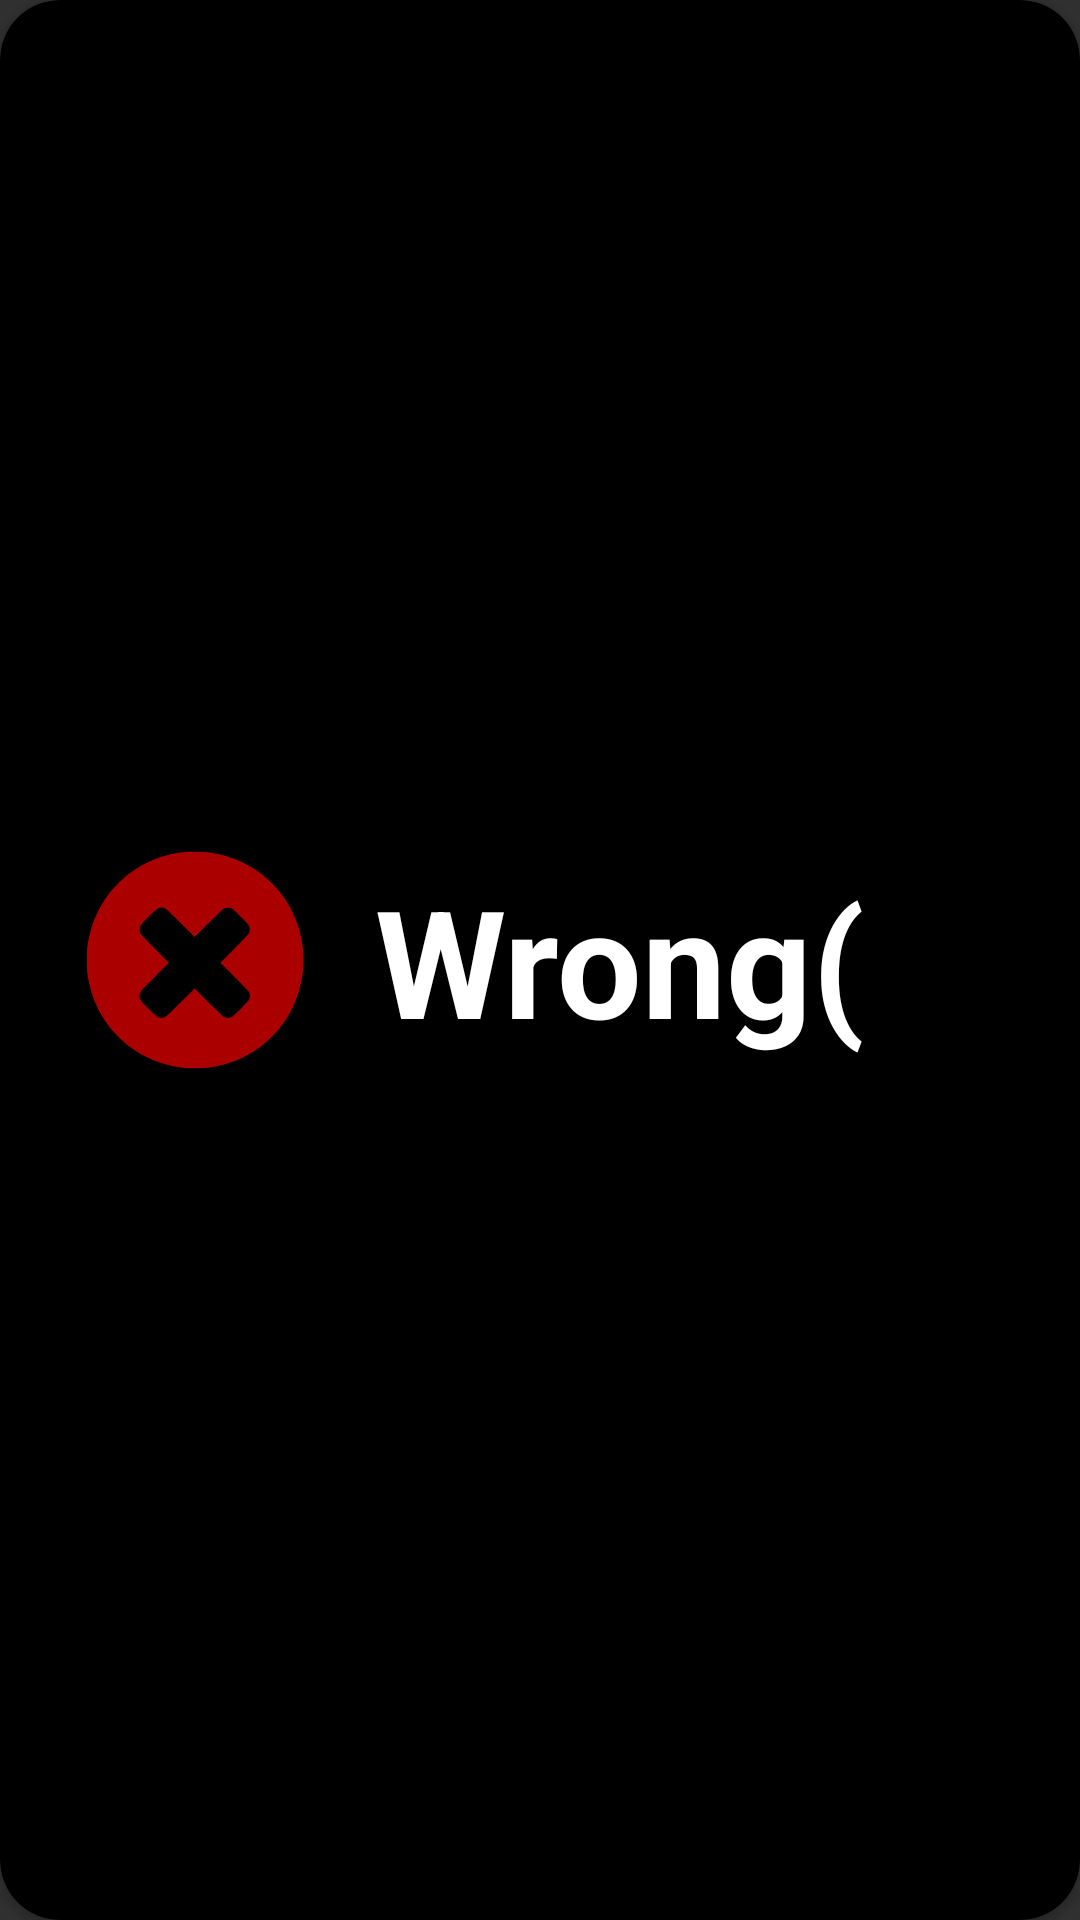

Layout XML and referenced resources for this Android screen:
<!-- AndroidManifest.xml: application theme Theme2 -->
<!-- res/layout/window_dialog_wrong.xml -->
<?xml version="1.0" encoding="utf-8"?>
<androidx.cardview.widget.CardView xmlns:android="http://schemas.android.com/apk/res/android"
    android:layout_width="wrap_content"
    android:backgroundTint="@color/black"
    android:layout_height="wrap_content"
    xmlns:app="http://schemas.android.com/apk/res-auto"
    app:cardCornerRadius="20dp">
    <androidx.constraintlayout.widget.ConstraintLayout
        android:layout_width="match_parent"
        android:layout_height="match_parent"
        android:layout_margin="15dp">
        <ImageView
            android:layout_width="wrap_content"
            android:layout_height="wrap_content"
            android:src="@drawable/cross"
            android:id="@+id/imgTick"
            app:layout_constraintStart_toStartOf="parent"
            app:layout_constraintTop_toTopOf="parent"
            app:layout_constraintBottom_toBottomOf="parent"/>
        <TextView
            android:textColor="@color/white"
            android:textStyle="bold"
            android:layout_marginStart="10dp"
            app:layout_constraintTop_toTopOf="parent"
            android:layout_width="wrap_content"
            android:layout_height="wrap_content"
            app:layout_constraintStart_toEndOf="@id/imgTick"
            android:text="Wrong("
            android:textSize="50dp"
            app:layout_constraintBottom_toBottomOf="parent"
            />
    </androidx.constraintlayout.widget.ConstraintLayout>



</androidx.cardview.widget.CardView>
<!-- resources referenced by this layout -->
<resources>
  <!-- drawable cross (drawable) -->
  <vector xmlns:android="http://schemas.android.com/apk/res/android"
      android:height="100dp"
      android:viewportHeight="768"
      android:viewportWidth="768"
      android:width="100dp">
        
      <path android:fillColor="#AA0000"
          android:pathData="M359,106c-52.9,5.1 -101.1,23.8 -143.8,55.7 -15.3,11.4 -42.1,38.1 -53.4,53.3 -30,40.2 -46.9,81.5 -54.4,132.5 -2.5,16.8 -2.5,56.2 0,73 7.4,50.8 24.5,92.5 54.3,132.3 11.4,15.4 38.1,42.1 53.5,53.5 39.6,29.6 81.8,46.9 132.3,54.3 16.8,2.5 56.2,2.5 73,-0 51,-7.5 92.3,-24.4 132.5,-54.4 15.2,-11.3 41.9,-38.1 53.3,-53.4 29.6,-39.6 47,-81.9 54.3,-132.3 2.5,-16.9 2.5,-56.3 0,-73 -4.9,-33.6 -12.3,-57.9 -26.6,-87 -14.5,-29.6 -28.6,-49.3 -52.9,-73.6 -23.1,-23 -42.8,-37.4 -70.3,-51.5 -28.3,-14.4 -56.1,-23 -89.8,-27.9 -12.7,-1.9 -48.9,-2.7 -62,-1.5zM305.4,252.2c3.5,1 9.8,6.8 40.8,37.7l36.8,36.5 35.7,-35.6c19.7,-19.5 37.3,-36.3 39.1,-37.2 4.6,-2.4 11.9,-3 17.2,-1.6 3.9,1 7.1,3.8 24.4,20.8 12.4,12.3 20.5,21.2 21.7,23.7 2.3,4.9 2.4,13.2 0.4,18.3 -1.1,2.5 -13.3,15.4 -37.8,39.9l-36.2,36.3 36.2,36.2c24.5,24.6 36.7,37.5 37.8,40 2,5.1 1.9,13.4 -0.4,18.3 -1.2,2.5 -9.3,11.4 -21.7,23.7 -17.3,17 -20.5,19.8 -24.4,20.8 -5.3,1.4 -12.6,0.8 -17.2,-1.6 -1.8,-0.9 -19.4,-17.7 -39.1,-37.2l-35.7,-35.6 -36.8,36.5c-33.6,33.6 -37.1,36.7 -41.5,37.9 -6,1.6 -12.8,0.7 -18.1,-2.4 -2.3,-1.3 -12.3,-10.7 -22.2,-20.8 -16.6,-16.7 -18.3,-18.8 -19.8,-23.7 -2,-6.7 -2,-7.4 0,-14.2 1.5,-5.1 3.4,-7.2 37.7,-41.6l36.1,-36.3 -36.1,-36.2c-34.2,-34.4 -36.2,-36.6 -37.7,-41.7 -2,-6.8 -2,-7.4 0,-14.2 1.5,-4.9 3.2,-7 20.2,-24.2 23.4,-23.6 28,-26.1 40.6,-22.5z"
          android:strokeColor="#000000"/>
      
  </vector>
  <style name="Theme2" parent="Theme.AppCompat.NoActionBar">
           <item name="android:statusBarColor">@color/black</item>
          <item name="actionBarTheme">@color/black</item>
          <item name="android:textColorHint">#AAAAAA</item>
          <item name="android:textColor">#000000</item>
          <item name="fontFamily">@font/comfortaa</item>
  
  
      </style>
  <!-- not gathered from this repository: default colours our renderer supplied (Android Studio template values) -->
  <color name="black">#FF000000</color>
  <color name="white">#FFFFFFFF</color>
</resources>
